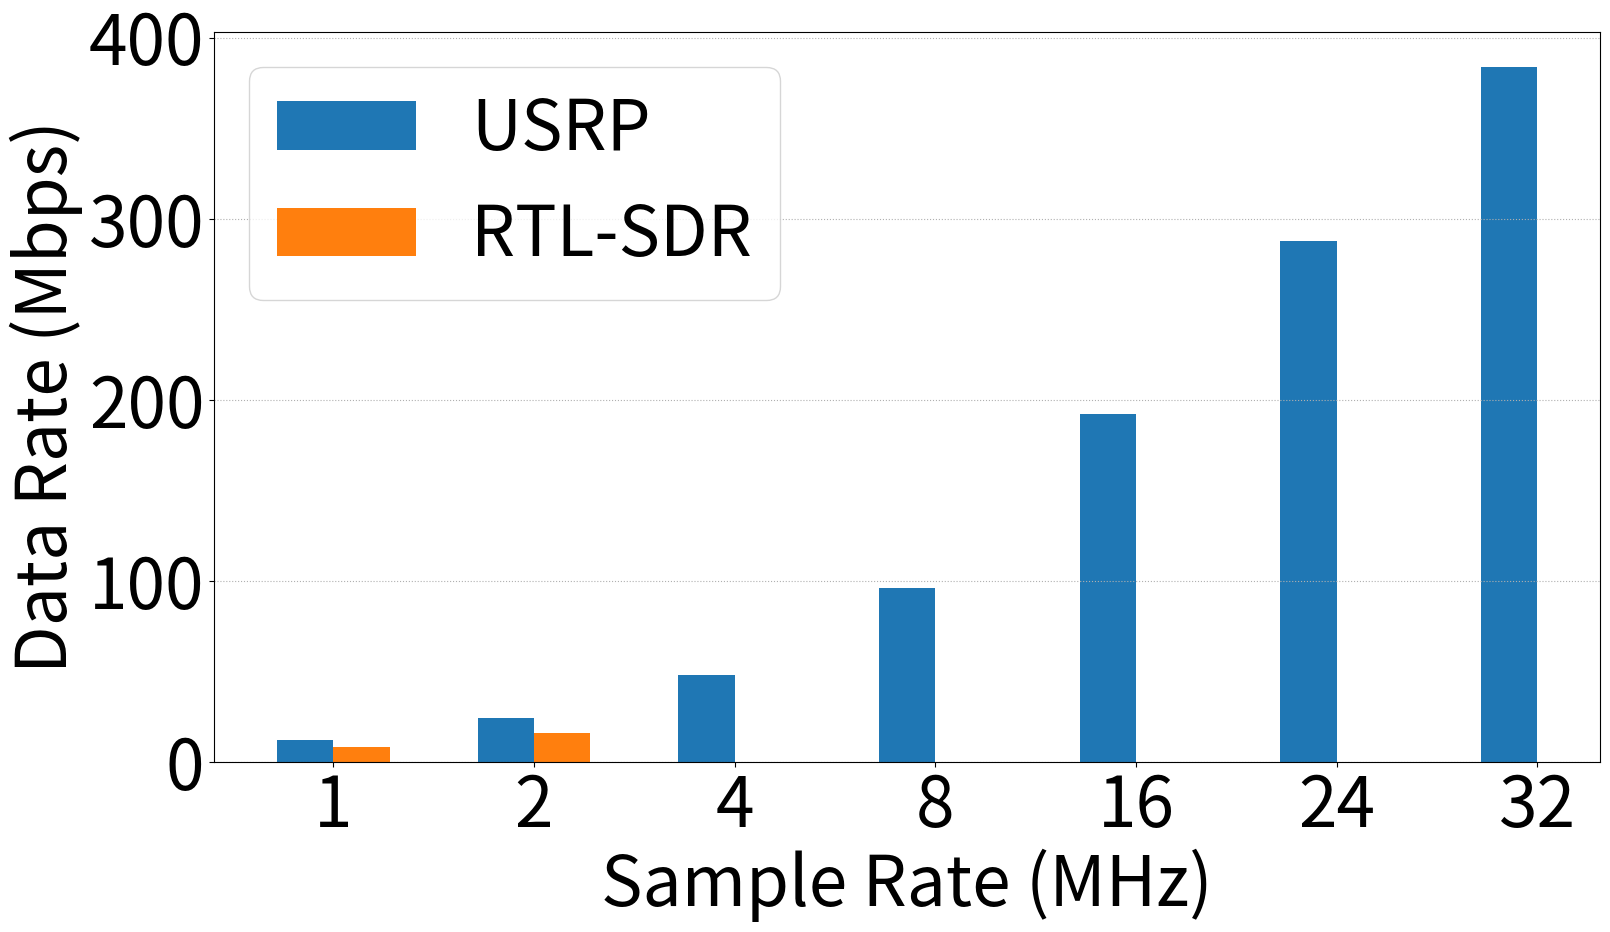

Recreate this plot in Python. (Note: this script raises an exception after producing the figure.)
import os
import matplotlib
import numpy as np
import matplotlib.pyplot as plt

matplotlib.rcParams.update({'font.size':50})
matplotlib.rcParams['figure.figsize'] = 18, 10

fig = plt.figure()
ax = fig.add_subplot(111)

fig.subplots_adjust(left=0.18, bottom=0.15, right=0.95)

x = [1, 2]
y = [i*8 for i in x]

ux = [1, 2, 4, 8, 16, 24, 32]
uy = [i*12 for i in ux]

#uy = [i*2 for i in uy]

idx = np.arange(len(ux))
width = 0.28

plt.bar(idx, uy, width, label='USRP')
plt.bar(np.arange(len(x))+width, y, width, label='RTL-SDR')

plt.xticks(np.arange(len(ux))+width/2, ux)

ax = plt.gca()
ax.yaxis.grid(linestyle='dotted')

plt.xlabel('Sample Rate (MHz)')
plt.ylabel('Data Rate (Mbps)')

plt.legend()

plt.savefig('../../plots/datarateversussamplingrate.pdf')
plt.show()
